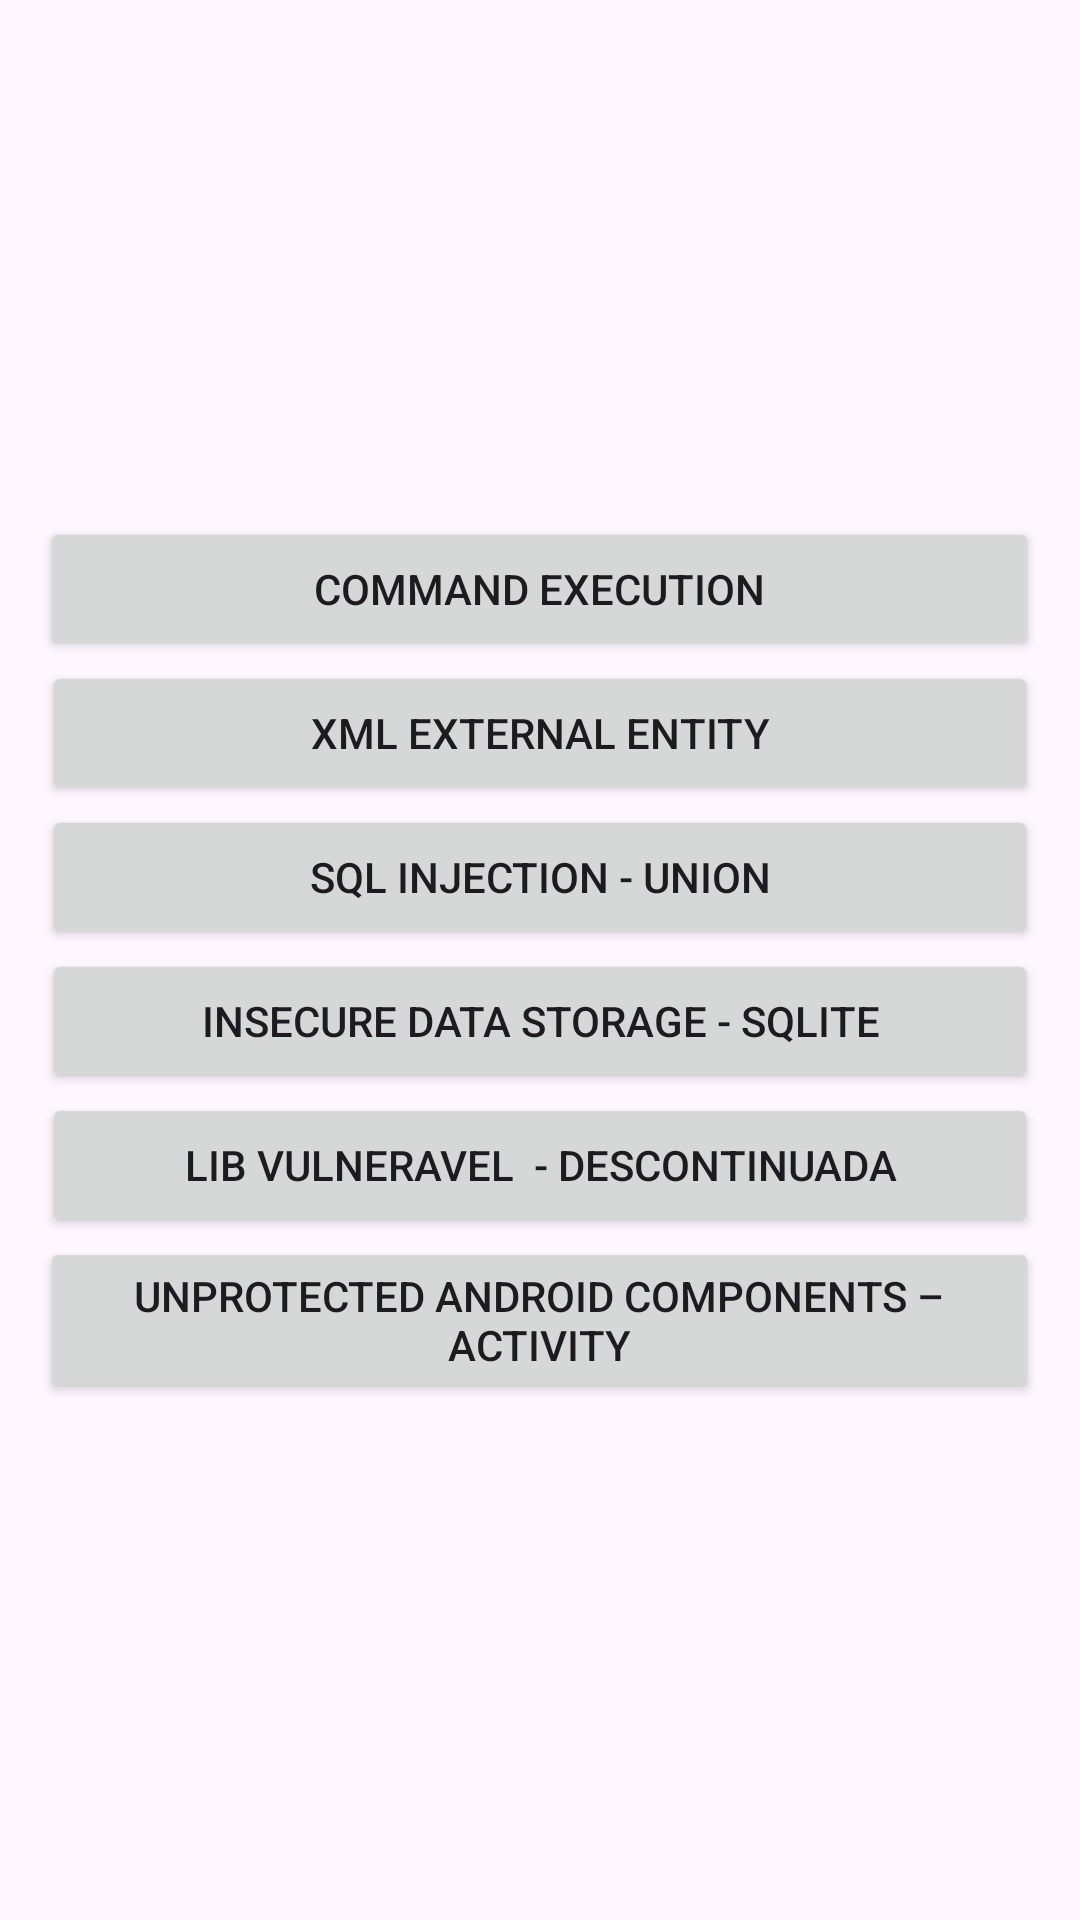

This screen was rendered from an Android layout file. Write that file and the resources it references.
<!-- AndroidManifest.xml: application theme Theme.Ghas_poc -->
<!-- res/layout/activity_menu_vulnerabilities.xml -->
<?xml version="1.0" encoding="utf-8"?>
<LinearLayout xmlns:android="http://schemas.android.com/apk/res/android"
    xmlns:tools="http://schemas.android.com/tools"
    android:layout_width="match_parent"
    android:layout_height="match_parent"
    android:orientation="vertical"
    tools:context=".MenuVulnerabilitiesActivity"
    android:layout_gravity="center"
    android:gravity="center">

    <Button
        android:id="@+id/CMDI_menu"
        android:layout_width="333dp"
        android:layout_height="wrap_content"
        android:text="Command Execution" />

    <Button
        android:id="@+id/XXE_menu"
        android:layout_width="332dp"
        android:layout_height="wrap_content"
        android:text="XML External Entity" />

    <Button
        android:id="@+id/SQLi_menu"
        android:layout_width="332dp"
        android:layout_height="wrap_content"
        android:text="SQL Injection - UNION" />

    <Button
        android:id="@+id/STORAGE_menu"
        android:layout_width="332dp"
        android:layout_height="wrap_content"
        android:text="Insecure Data Storage - SQLite" />

    <Button
        android:id="@+id/LIBvuln_menu"
        android:layout_width="332dp"
        android:layout_height="wrap_content"
        android:text="Lib Vulneravel  - Descontinuada" />

    <Button
        android:id="@+id/UnprotectedActivity_menu"
        android:layout_width="333dp"
        android:layout_height="wrap_content"
        android:text="Unprotected Android Components – Activity" />
</LinearLayout>
<!-- resources referenced by this layout -->
<resources>
  <style name="Theme.Ghas_poc" parent="Base.Theme.Ghas_poc" />
  <style name="Base.Theme.Ghas_poc" parent="Theme.Material3.DayNight.NoActionBar">
          
          
      </style>
</resources>
